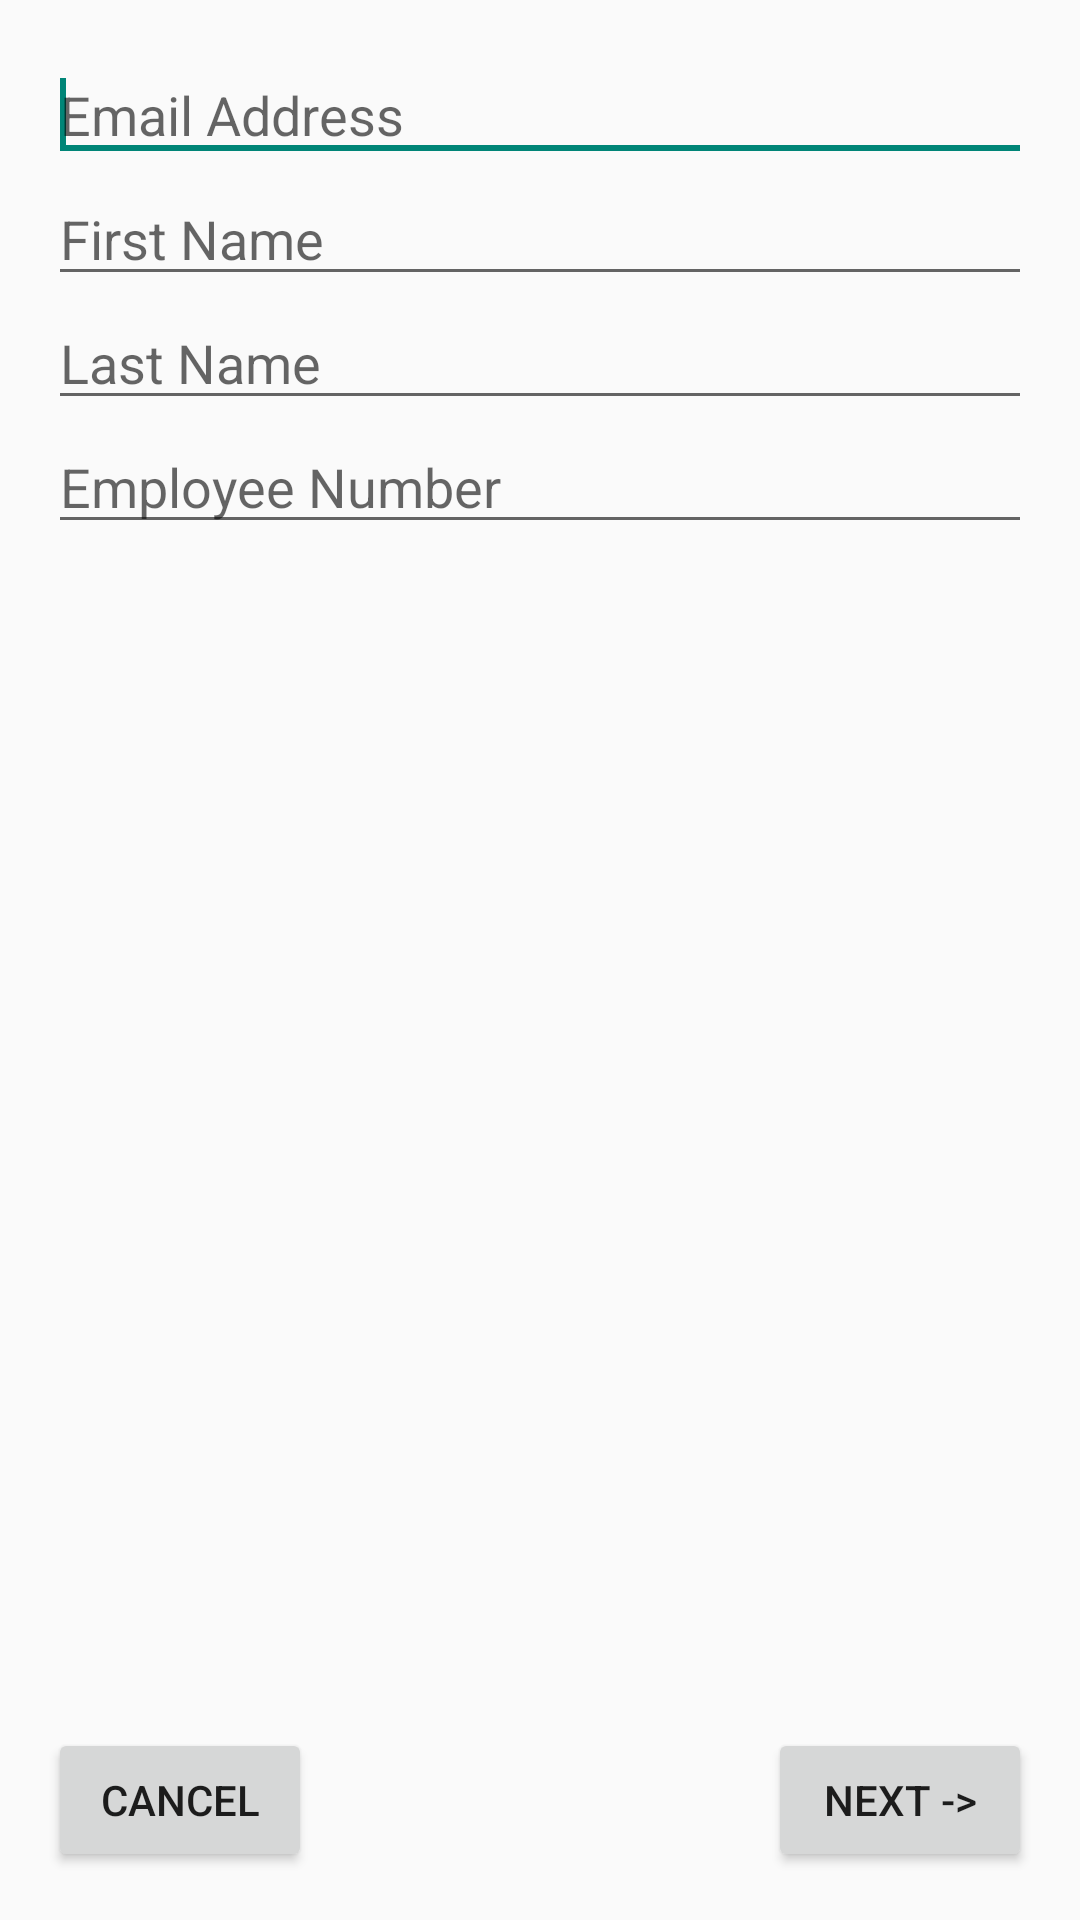

The Android layout XML behind this screen, and the referenced resources:
<!-- AndroidManifest.xml: activity theme Theme.AppCompat.Light -->
<!-- res/layout/activity_register.xml -->
<RelativeLayout xmlns:android="http://schemas.android.com/apk/res/android"
    xmlns:tools="http://schemas.android.com/tools"
    android:layout_width="match_parent"
    android:layout_height="match_parent"
    android:paddingBottom="@dimen/activity_vertical_margin"
    android:paddingLeft="@dimen/activity_horizontal_margin"
    android:paddingRight="@dimen/activity_horizontal_margin"
    android:paddingTop="@dimen/activity_vertical_margin"
    tools:context="com.example.knowledgecenter.RegisterActivity" >

    <LinearLayout
        android:id="@+id/linearLayout1"
        android:layout_width="match_parent"
        android:layout_height="wrap_content"
        android:orientation="vertical" >

        <EditText
            android:id="@+id/txtEmail"
            android:layout_width="match_parent"
            android:layout_height="wrap_content"
            android:ems="10"
            android:hint="@string/EmailAddress"
            android:inputType="textEmailAddress" >

            <requestFocus />
        </EditText>

        <EditText
            android:id="@+id/txtFirstName"
            android:layout_width="match_parent"
            android:layout_height="wrap_content"
            android:ems="10"
            android:hint="@string/FirstName"
            android:inputType="textPersonName" />

        <EditText
            android:id="@+id/txtLastName"
            android:layout_width="match_parent"
            android:layout_height="wrap_content"
            android:ems="10"
            android:hint="@string/LastName"
            android:inputType="textPersonName" />

        <EditText
            android:id="@+id/txtEmployeeNumber"
            android:layout_width="match_parent"
            android:layout_height="wrap_content"
            android:ems="10"
            android:hint="@string/ANumber" />
    </LinearLayout>

    <Button
        android:id="@+id/btnNext"
        android:layout_width="wrap_content"
        android:layout_height="wrap_content"
        android:layout_alignParentBottom="true"
        android:layout_alignParentRight="true"
        android:text="Next ->" />

    <Button
        android:id="@+id/button2"
        android:layout_width="wrap_content"
        android:layout_height="wrap_content"
        android:layout_alignBottom="@+id/btnNext"
        android:layout_alignLeft="@+id/linearLayout1"
        android:text="Cancel" />

</RelativeLayout>
<!-- resources referenced by this layout -->
<resources>
  <dimen name="activity_horizontal_margin">16dp</dimen>
  <dimen name="activity_vertical_margin">16dp</dimen>
  <string name="ANumber">Employee Number</string>
  <string name="EmailAddress">Email Address</string>
  <string name="FirstName">First Name</string>
  <string name="LastName">Last Name</string>
</resources>
